Dataset: dataset (GitHub, dakshhkhatri/HelmVision). Classes: helmet, no helmet.

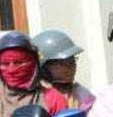
Label: helmet

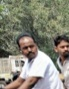
Label: no helmet

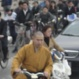
Label: no helmet

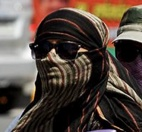
Label: no helmet

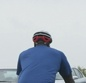
Label: helmet

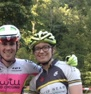
Label: helmet
